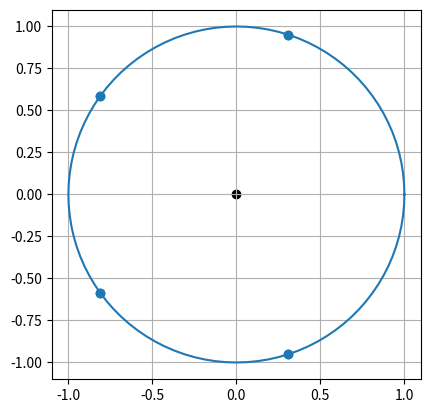

Python code for this plot:
import numpy as np
import matplotlib.pyplot as plt



def plot_roots(pol_coeff):
    #unit circle
    t = np.linspace(0,2*np.pi,101)
    plt.plot(np.cos(t),np.sin(t))
    ax = plt.gca()
    ax.set_aspect('equal', adjustable='box')
    plt.grid()

    #polynomial roots
    r = np.roots(pol_coeff)
    r_real,r_imag = [e.real for e in r],[e.imag for e in r]
    plt.scatter(r_real,r_imag)
    plt.scatter(0,0,c='black')
    plt.show()

plot_roots([1,2,3,4,5,4,3,2,1])